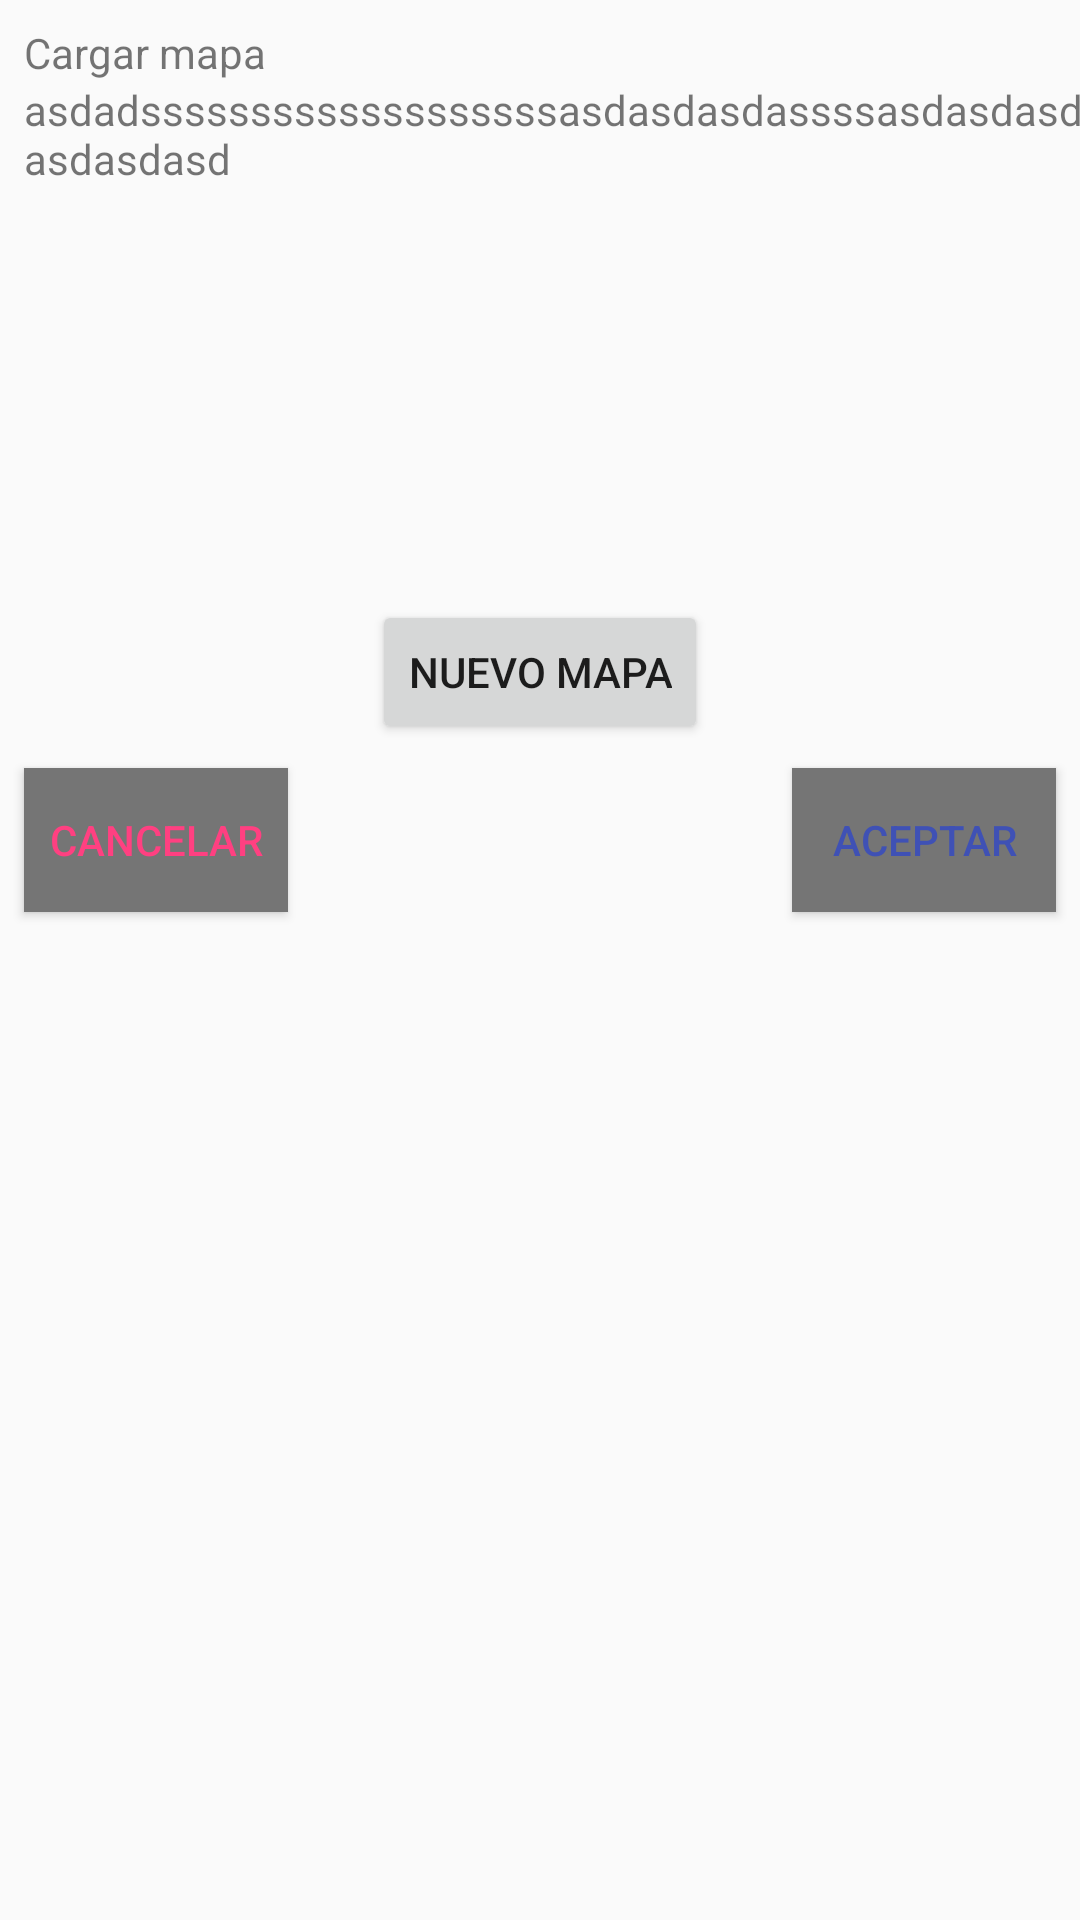

Produce the Android XML layout that renders to this screen, including the resource entries it uses.
<!-- AndroidManifest.xml: application theme AppTheme -->
<!-- res/layout/fragment_cargar_mapa.xml -->
<?xml version="1.0" encoding="utf-8"?>
<android.support.constraint.ConstraintLayout
    xmlns:android="http://schemas.android.com/apk/res/android"
    xmlns:app="http://schemas.android.com/apk/res-auto"
    xmlns:tools="http://schemas.android.com/tools"
    android:id="@+id/cargarMapaDialogFragment"
    android:layout_width="match_parent"
    android:layout_height="match_parent">

    <TextView
        android:id="@+id/textView2"
        android:layout_width="wrap_content"
        android:layout_height="wrap_content"
        android:layout_marginStart="8dp"
        android:layout_marginTop="8dp"
        android:text="Cargar mapa"
        app:layout_constraintStart_toStartOf="parent"
        app:layout_constraintTop_toTopOf="parent"
        tools:text="Cargar Mapa" />

    <TextView
        android:id="@+id/textView3"
        android:layout_width="wrap_content"
        android:layout_height="wrap_content"
        android:layout_marginStart="8dp"
        android:text="asdadsssssssssssssssssssasdasdasdassssasdasdasdasdasdasd"
        app:layout_constraintStart_toStartOf="parent"
        app:layout_constraintTop_toBottomOf="@+id/textView2"
        tools:text="Seleccione un mapa de la lista" />

    <Button
        android:id="@+id/buttonNuevo"
        android:layout_width="wrap_content"
        android:layout_height="wrap_content"
        android:layout_marginEnd="8dp"
        android:layout_marginStart="8dp"
        android:layout_marginTop="200dp"
        android:text="Nuevo Mapa"
        app:layout_constraintEnd_toEndOf="parent"
        app:layout_constraintStart_toStartOf="parent"
        app:layout_constraintTop_toTopOf="parent" />

    <Button
        android:id="@+id/dismiss"
        android:background="@color/grey"
        android:layout_width="wrap_content"
        android:layout_height="wrap_content"
        android:layout_marginStart="8dp"
        android:layout_marginTop="8dp"
        android:textColor="@color/colorAccent"
        android:text="cancelar"
        app:layout_constraintStart_toStartOf="parent"
        app:layout_constraintTop_toBottomOf="@+id/buttonNuevo" />

    <Button
        android:id="@+id/buttonAceptar"
        android:layout_width="wrap_content"
        android:layout_height="wrap_content"
        android:layout_marginEnd="8dp"
        android:layout_marginTop="8dp"
        android:background="@color/grey"
        android:textColor="@color/colorPrimary"
        android:text="aceptar"
        app:layout_constraintEnd_toEndOf="parent"
        app:layout_constraintTop_toBottomOf="@+id/buttonNuevo" />" />
</android.support.constraint.ConstraintLayout>
<!-- resources referenced by this layout -->
<resources>
  <color name="colorAccent">#FF4081</color>
  <color name="colorPrimary">#3F51B5</color>
  <color name="grey">#757575</color>
  <style name="AppTheme" parent="Theme.AppCompat.Light.DarkActionBar">
          
          <item name="colorPrimary">@color/colorPrimary</item>
          <item name="colorPrimaryDark">@color/colorPrimaryDark</item>
          <item name="colorAccent">@color/colorAccent</item>
      </style>
  <color name="colorPrimaryDark">#303F9F</color>
</resources>
